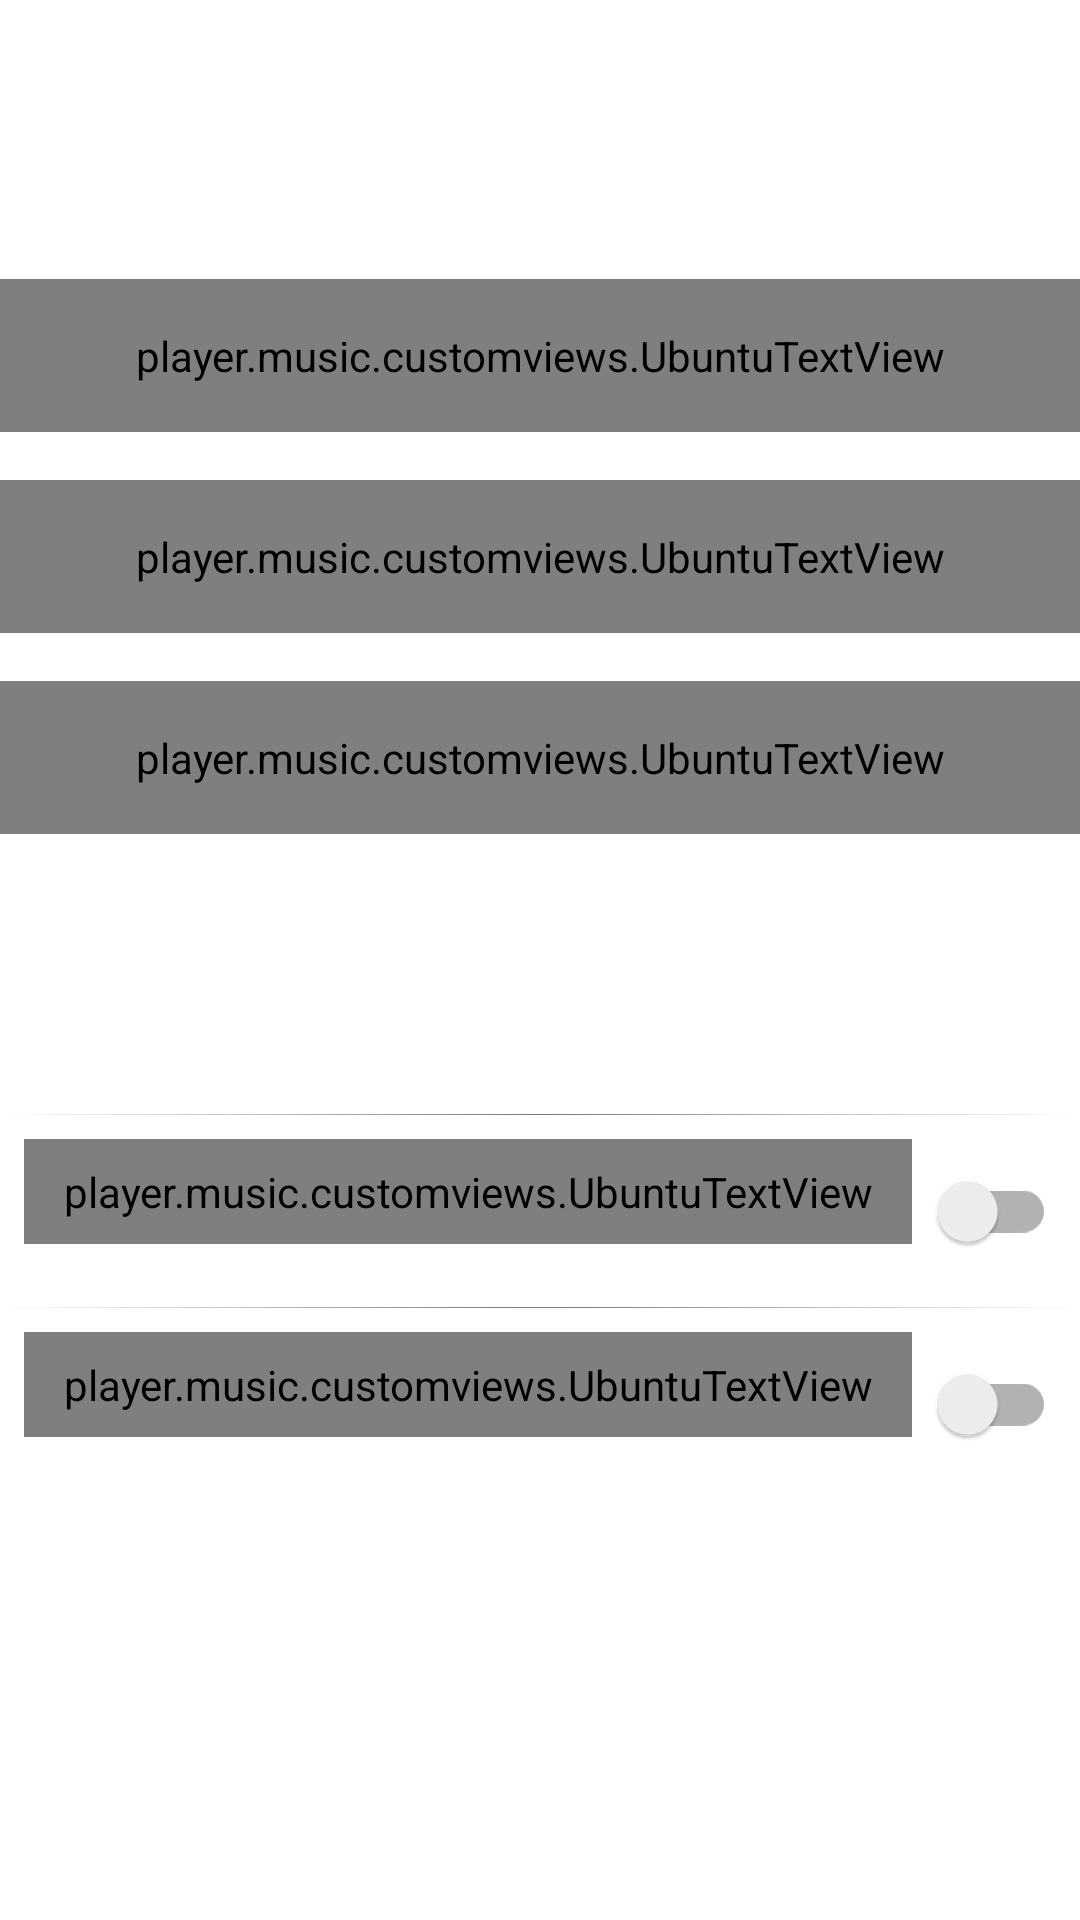

Write the Android layout XML for this screen, with the resource values it uses.
<!-- AndroidManifest.xml: application theme AppTheme -->
<!-- res/layout/lyrics_fragment_layout.xml -->
<?xml version="1.0" encoding="utf-8"?>

<ScrollView android:layout_width="match_parent"
    android:fillViewport="true"
    xmlns:android="http://schemas.android.com/apk/res/android"
    android:layout_height="match_parent">

    <LinearLayout
        android:layout_width="match_parent"
        android:orientation="vertical"
        android:paddingBottom="@dimen/bottom_layout_height"
        android:layout_height="wrap_content">


        <LinearLayout
            android:layout_width="match_parent"
            android:layout_marginBottom="150dp"
            android:gravity="center"
            android:visibility="gone"
            android:orientation="vertical"
            android:layout_marginTop="150dp"
            android:layout_height="wrap_content">

            <ScrollView
                android:layout_width="match_parent"
                android:fillViewport="true"
                android:id="@+id/sv_lyrics"
                android:layout_height="match_parent">

                <LinearLayout
                    android:layout_width="match_parent"
                    android:id="@+id/ll_lyrics"
                    android:layout_marginBottom="150dp"
                    android:gravity="center"
                    android:orientation="vertical"
                    android:layout_marginTop="150dp"
                    android:layout_height="wrap_content"/>

            </ScrollView>

        </LinearLayout>


        <LinearLayout
            android:layout_width="match_parent"
            android:orientation="vertical"
            android:gravity="center"
            android:id="@+id/ll_lyrics_display"
            android:layout_height="0dp"
            android:layout_weight="1">

            <player.music.customviews.UbuntuTextView
                android:layout_width="match_parent"
                android:layout_height="wrap_content"
                android:padding="@dimen/extra_padding"
                android:textSize="30sp"
                android:textColor="@color/colorTextSecondary"
                android:gravity="center"
                android:id="@+id/tv_lyrics_top"
                android:layout_marginBottom="@dimen/extra_padding" />

            <player.music.customviews.UbuntuTextView
                android:layout_width="match_parent"
                android:layout_height="wrap_content"
                android:padding="@dimen/extra_padding"
                android:textSize="30sp"
                android:textStyle="bold"
                android:textColor="@color/colorTextPrimary"
                android:layout_marginBottom="@dimen/extra_padding"
                android:gravity="center"
                android:id="@+id/tv_lyrics_center"/>

            <androidx.coordinatorlayout.widget.CoordinatorLayout
                android:layout_width="match_parent"
                android:visibility="gone"
                android:focusable="true"
                android:focusableInTouchMode="true"
                android:id="@+id/coordinator_layout"
                android:layout_height="wrap_content">

                <EditText
                    android:layout_width="match_parent"
                    android:layout_height="wrap_content"
                    android:inputType="textCapWords"
                    android:maxLines="5"
                    android:clickable="true"
                    android:focusable="true"
                    android:focusableInTouchMode="true"
                    android:id="@+id/et_center_lyric"
                    android:textColor="@color/colorTextPrimary"
                    android:padding="@dimen/extra_padding"
                    android:layout_marginRight="70dp"
                    android:layout_marginEnd="70dp"
                    android:textSize="22sp"/>

                <ImageView
                    android:layout_width="50dp"
                    android:layout_height="50dp"
                    android:layout_gravity="end|center"
                    android:clickable="true"
                    android:focusable="true"
                    android:id="@+id/iv_submit_lyric"
                    android:foreground="?attr/actionBarItemBackground"
                    android:layout_marginRight="@dimen/extra_margin"
                    android:layout_marginEnd="@dimen/extra_margin"
                    android:src="@drawable/ic_action_check"/>

            </androidx.coordinatorlayout.widget.CoordinatorLayout>


            <player.music.customviews.UbuntuTextView
                android:layout_width="match_parent"
                android:layout_height="wrap_content"
                android:padding="@dimen/extra_padding"
                android:textSize="30sp"
                android:textColor="@color/colorTextSecondary"
                android:gravity="center"
                android:id="@+id/tv_lyrics_bottom" />

        </LinearLayout>



        <View
            android:layout_width="match_parent"
            android:layout_height="0.1dp"
            android:background="@drawable/divider_small"/>

        <TableRow
            android:layout_width="match_parent"
            android:padding="@dimen/extra_half_padding"
            android:clickable="true"
            android:focusable="true"
            android:foreground="?attr/selectableItemBackground"
            android:id="@+id/tr_lyrics_editing"
            android:layout_height="wrap_content">

            <player.music.customviews.UbuntuTextView
                android:layout_width="0dp"
                android:layout_weight="1"
                android:text="@string/enable_lyrics_editing"
                android:id="@+id/mtv_lyrics_editing"
                android:layout_height="wrap_content"
                android:textColor="@color/colorTextPrimary"
                android:padding="@dimen/extra_half_padding"
                android:textAppearance="@style/TextAppearance.AppCompat.Medium"/>

            <androidx.appcompat.widget.SwitchCompat
                android:layout_width="wrap_content"
                android:id="@+id/switch_lyrics_editing"
                android:layout_height="wrap_content"/>

        </TableRow>


        <View
            android:layout_width="match_parent"
            android:layout_height="0.1dp"
            android:background="@drawable/divider_small"/>


        <TableRow
            android:layout_width="match_parent"
            android:padding="@dimen/extra_half_padding"
            android:clickable="true"
            android:focusable="true"
            android:layout_marginBottom="@dimen/bottom_layout_height"
            android:foreground="?attr/selectableItemBackground"
            android:id="@+id/tr_lyrics"
            android:layout_height="wrap_content">

            <player.music.customviews.UbuntuTextView
                android:layout_width="0dp"
                android:layout_weight="1"
                android:text="@string/enable_lyrics"
                android:textColor="@color/colorTextPrimary"
                android:id="@+id/mtv_lyrics"
                android:layout_height="wrap_content"
                android:padding="@dimen/extra_half_padding"
                android:textAppearance="@style/TextAppearance.AppCompat.Medium"/>

            <androidx.appcompat.widget.SwitchCompat
                android:layout_width="wrap_content"
                android:id="@+id/switch_lyrics"
                android:layout_height="wrap_content"/>

        </TableRow>

    </LinearLayout>
</ScrollView>
<!-- resources referenced by this layout -->
<resources>
  <color name="colorTextPrimary">#212121</color>
  <color name="colorTextSecondary">#dd616161</color>
  <dimen name="bottom_layout_height">70dp</dimen>
  <dimen name="extra_half_padding">8dp</dimen>
  <dimen name="extra_margin">16dp</dimen>
  <dimen name="extra_padding">16dp</dimen>
  <!-- drawable divider_small (drawable) -->
  <?xml version="1.0" encoding="utf-8"?>
  <shape xmlns:android="http://schemas.android.com/apk/res/android"
      android:shape="rectangle">
  
      <size android:height="0.1dp" />
  
      <gradient
          android:centerColor="@color/colorTextSecondary" />
  
  
  </shape>
  <string name="enable_lyrics">Enable lyrics</string>
  <string name="enable_lyrics_editing">Enable lyrics editing</string>
  <style name="AppTheme" parent="Theme.MaterialComponents.Light.NoActionBar">
          
          <item name="colorPrimary">@color/colorPrimary</item>
          <item name="colorPrimaryDark">@color/colorPrimaryDark</item>
          <item name="colorAccent">@color/colorAccent</item>
  
          <item name="android:windowActivityTransitions">true</item>
      </style>
  <color name="colorPrimary">#ffffffff</color>
  <color name="colorPrimaryDark">#ffffffff</color>
  <color name="colorAccent">#212121</color>
</resources>
